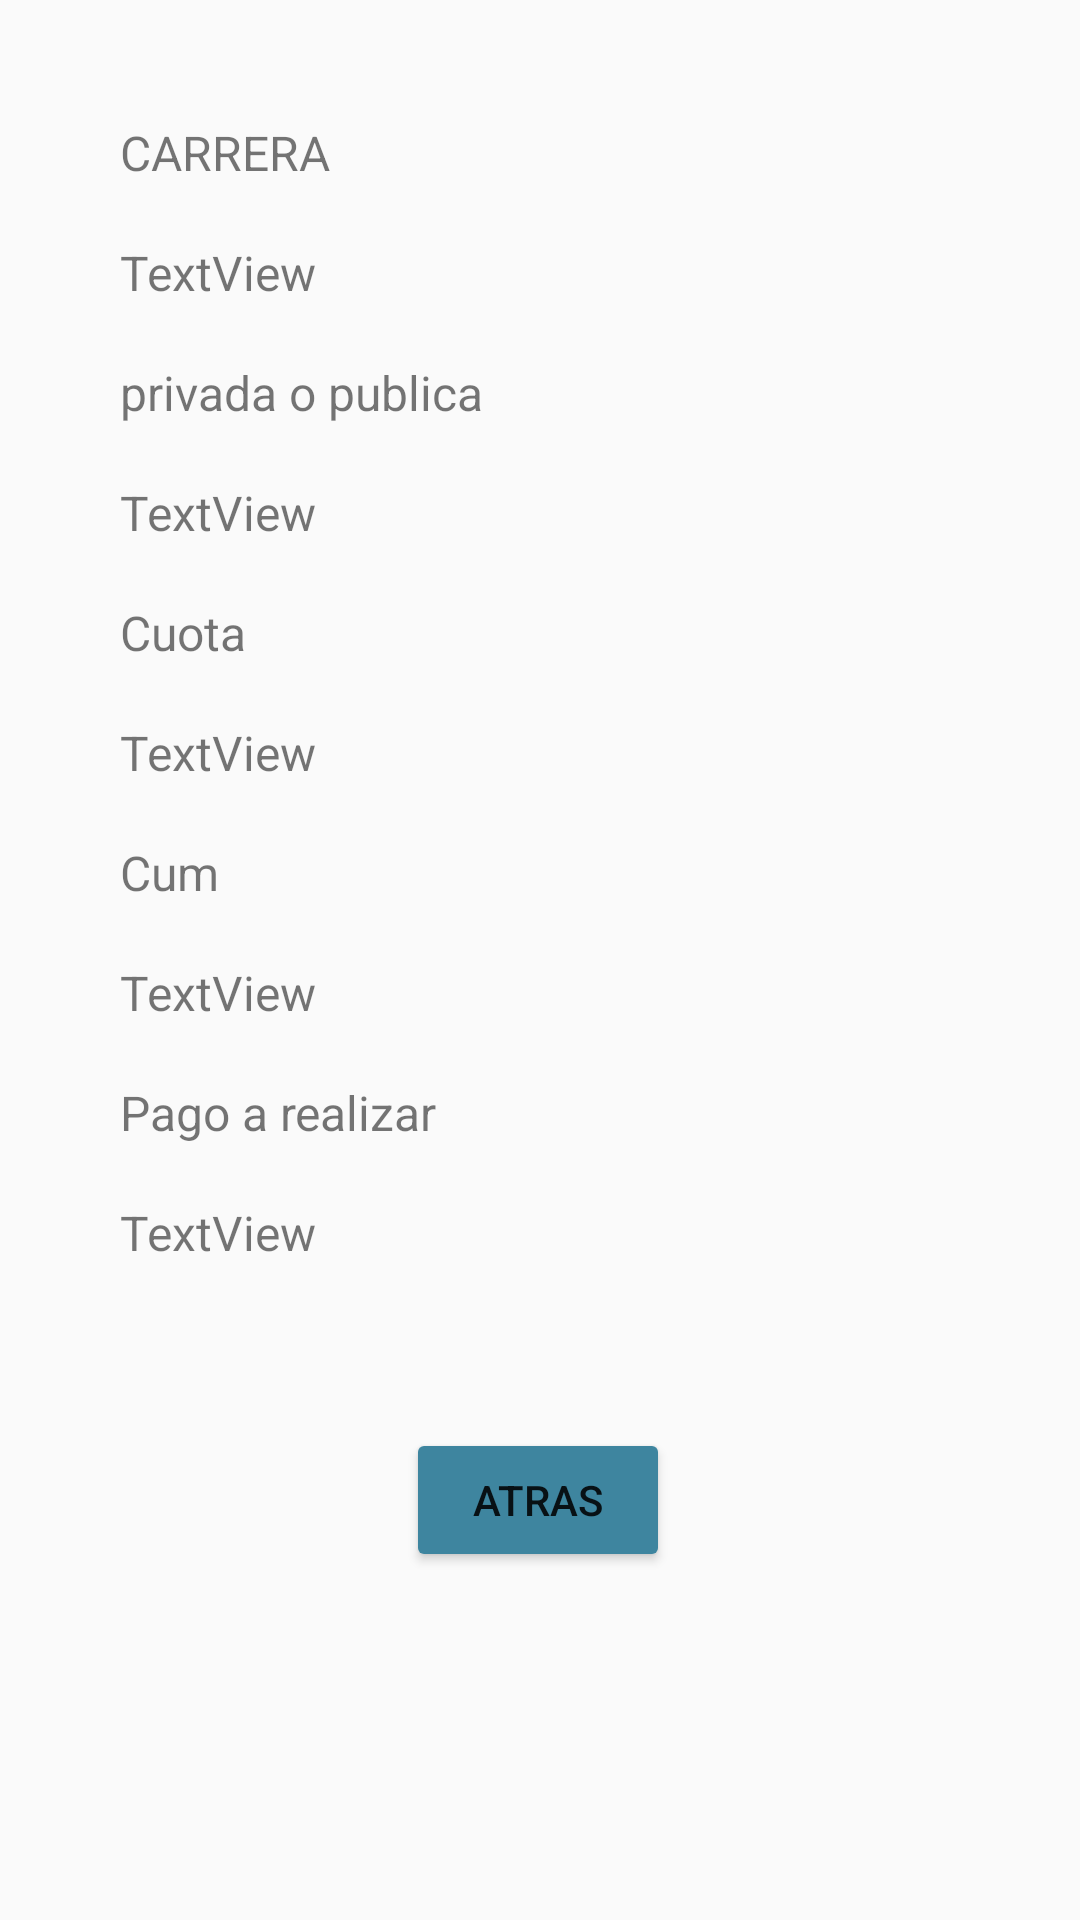

This screen was rendered from an Android layout file. Write that file and the resources it references.
<!-- AndroidManifest.xml: application theme Theme.ParcialC1UGB -->
<!-- res/layout/interfaz_de_datos.xml -->
<?xml version="1.0" encoding="utf-8"?>
<android.support.constraint.ConstraintLayout xmlns:android="http://schemas.android.com/apk/res/android"
    xmlns:app="http://schemas.android.com/apk/res-auto"
    xmlns:tools="http://schemas.android.com/tools"
    android:layout_width="match_parent"
    android:layout_height="match_parent">

    <TextView
        android:id="@+id/DatoCuota"
        android:layout_width="wrap_content"
        android:layout_height="wrap_content"
        android:layout_marginStart="40dp"
        android:layout_marginTop="240dp"
        android:text="TextView"
        android:textSize="16sp"
        app:layout_constraintStart_toStartOf="parent"
        app:layout_constraintTop_toTopOf="parent" />

    <TextView
        android:id="@+id/textView11"
        android:layout_width="wrap_content"
        android:layout_height="wrap_content"
        android:layout_marginStart="40dp"
        android:layout_marginTop="360dp"
        android:text="Pago a realizar"
        android:textSize="16sp"
        app:layout_constraintStart_toStartOf="parent"
        app:layout_constraintTop_toTopOf="parent" />

    <TextView
        android:id="@+id/DatoPaga"
        android:layout_width="wrap_content"
        android:layout_height="wrap_content"
        android:layout_marginStart="40dp"
        android:layout_marginTop="400dp"
        android:text="TextView"
        android:textSize="16sp"
        app:layout_constraintStart_toStartOf="parent"
        app:layout_constraintTop_toTopOf="parent" />

    <TextView
        android:id="@+id/DatoCum"
        android:layout_width="wrap_content"
        android:layout_height="wrap_content"
        android:layout_marginStart="40dp"
        android:layout_marginTop="320dp"
        android:text="TextView"
        android:textSize="16sp"
        app:layout_constraintStart_toStartOf="parent"
        app:layout_constraintTop_toTopOf="parent" />

    <TextView
        android:id="@+id/textView13"
        android:layout_width="wrap_content"
        android:layout_height="wrap_content"
        android:layout_marginStart="40dp"
        android:layout_marginTop="280dp"
        android:text="Cum"
        android:textSize="16sp"
        app:layout_constraintStart_toStartOf="parent"
        app:layout_constraintTop_toTopOf="parent" />

    <TextView
        android:id="@+id/textView14"
        android:layout_width="wrap_content"
        android:layout_height="wrap_content"
        android:layout_marginStart="40dp"
        android:layout_marginTop="200dp"
        android:text="Cuota"
        android:textSize="16sp"
        app:layout_constraintStart_toStartOf="parent"
        app:layout_constraintTop_toTopOf="parent" />

    <TextView
        android:id="@+id/DatoPrivopub"
        android:layout_width="wrap_content"
        android:layout_height="wrap_content"
        android:layout_marginStart="40dp"
        android:layout_marginTop="160dp"
        android:text="TextView"
        app:layout_constraintStart_toStartOf="parent"
        app:layout_constraintTop_toTopOf="parent"
        android:textSize="16sp" />

    <TextView
        android:id="@+id/textView8"
        android:layout_width="wrap_content"
        android:layout_height="wrap_content"
        android:layout_marginStart="40dp"
        android:layout_marginTop="120dp"
        android:text="privada o publica"
        android:textSize="16sp"
        app:layout_constraintStart_toStartOf="parent"
        app:layout_constraintTop_toTopOf="parent" />

    <TextView
        android:id="@+id/textView6"
        android:layout_width="wrap_content"
        android:layout_height="wrap_content"
        android:layout_marginStart="40dp"
        android:layout_marginTop="40dp"
        android:text="CARRERA"
        android:textSize="16sp"
        app:layout_constraintStart_toStartOf="parent"
        app:layout_constraintTop_toTopOf="parent" />

    <TextView
        android:id="@+id/DatoCarrera"
        android:layout_width="wrap_content"
        android:layout_height="wrap_content"
        android:layout_marginStart="40dp"
        android:layout_marginTop="80dp"
        android:text="TextView"
        android:textSize="16sp"
        app:layout_constraintStart_toStartOf="parent"
        app:layout_constraintTop_toTopOf="parent" />

    <Button
        android:id="@+id/Atras"
        android:layout_width="wrap_content"
        android:layout_height="wrap_content"
        android:layout_marginTop="476dp"
        android:backgroundTint="#3E859F"
        android:text="Atras"
        app:layout_constraintEnd_toEndOf="parent"
        app:layout_constraintHorizontal_bias="0.498"
        app:layout_constraintStart_toStartOf="parent"
        app:layout_constraintTop_toTopOf="parent" />
</android.support.constraint.ConstraintLayout>
<!-- resources referenced by this layout -->
<resources>
  <style name="Theme.ParcialC1UGB" parent="Theme.AppCompat.Light.DarkActionBar">
          
          <item name="colorPrimary">@color/purple_500</item>
          <item name="colorPrimaryDark">@color/purple_700</item>
          <item name="colorAccent">@color/teal_200</item>
          
      </style>
  <!-- not gathered from this repository: default colours our renderer supplied (Android Studio template values) -->
  <color name="purple_500">#FF6200EE</color>
  <color name="purple_700">#FF3700B3</color>
  <color name="teal_200">#FF03DAC5</color>
</resources>
